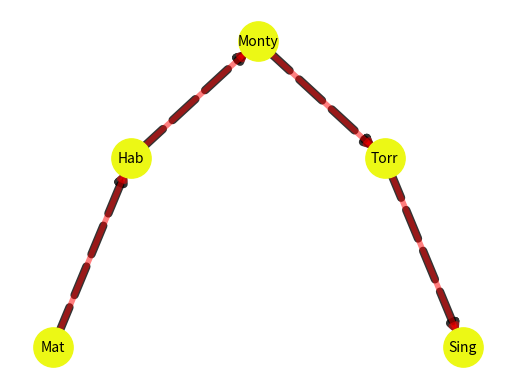

Reproduce this figure in Python. (Note: this script raises an exception after producing the figure.)
import matplotlib.pyplot as plt
import networkx as nx

G=nx.MultiDiGraph()

G.add_node(1)
G.add_node(2)
G.add_node(3)
G.add_node(4)
G.add_node(5)

G.add_edge(1,2, weight=3)
G.add_edge(1,2, weight=4)
G.add_edge(2,3, weight=3)
G.add_edge(2,3, weight=4)
G.add_edge(3,4, weight=3)
G.add_edge(3,4, weight=4)
G.add_edge(4,5, weight=3)
G.add_edge(4,5, weight=4)

medio=[(1,2),(2,3),(3,4),(4,5)]
ruta=[(1,2),(2,3),(3,4),(4,5)]

#pos = nx.spring_layout(G)
#pos=nx.kamada_kawai_layout(G, dist=None, pos=None, weight='weight', scale=0.5, center=None, dim=2)

pos=nx.spectral_layout(G, weight='weight', scale=1, center=None, dim=2)

nx.draw_networkx_nodes(G, pos, node_size=800, node_color='#ecf815', node_shape='o')

nx.draw_networkx_edges(G, pos, edgelist=medio, width=6, alpha=0.8,
edge_color='black', style='dashed')

nx.draw_networkx_edges(G, pos, edgelist=ruta,width=4, alpha=0.5,
edge_color='r')

labels = {}
labels[1] = r'Mat'
labels[2] = r'Hab'
labels[3] = r'Monty'
labels[4] = r'Torr'
labels[5] = r'Sing'

plt.axis('off')

nx.draw_networkx_labels(G, pos, labels, font_size=10)

plt.savefig("imagenes1/Fig10.eps")
plt.show()
